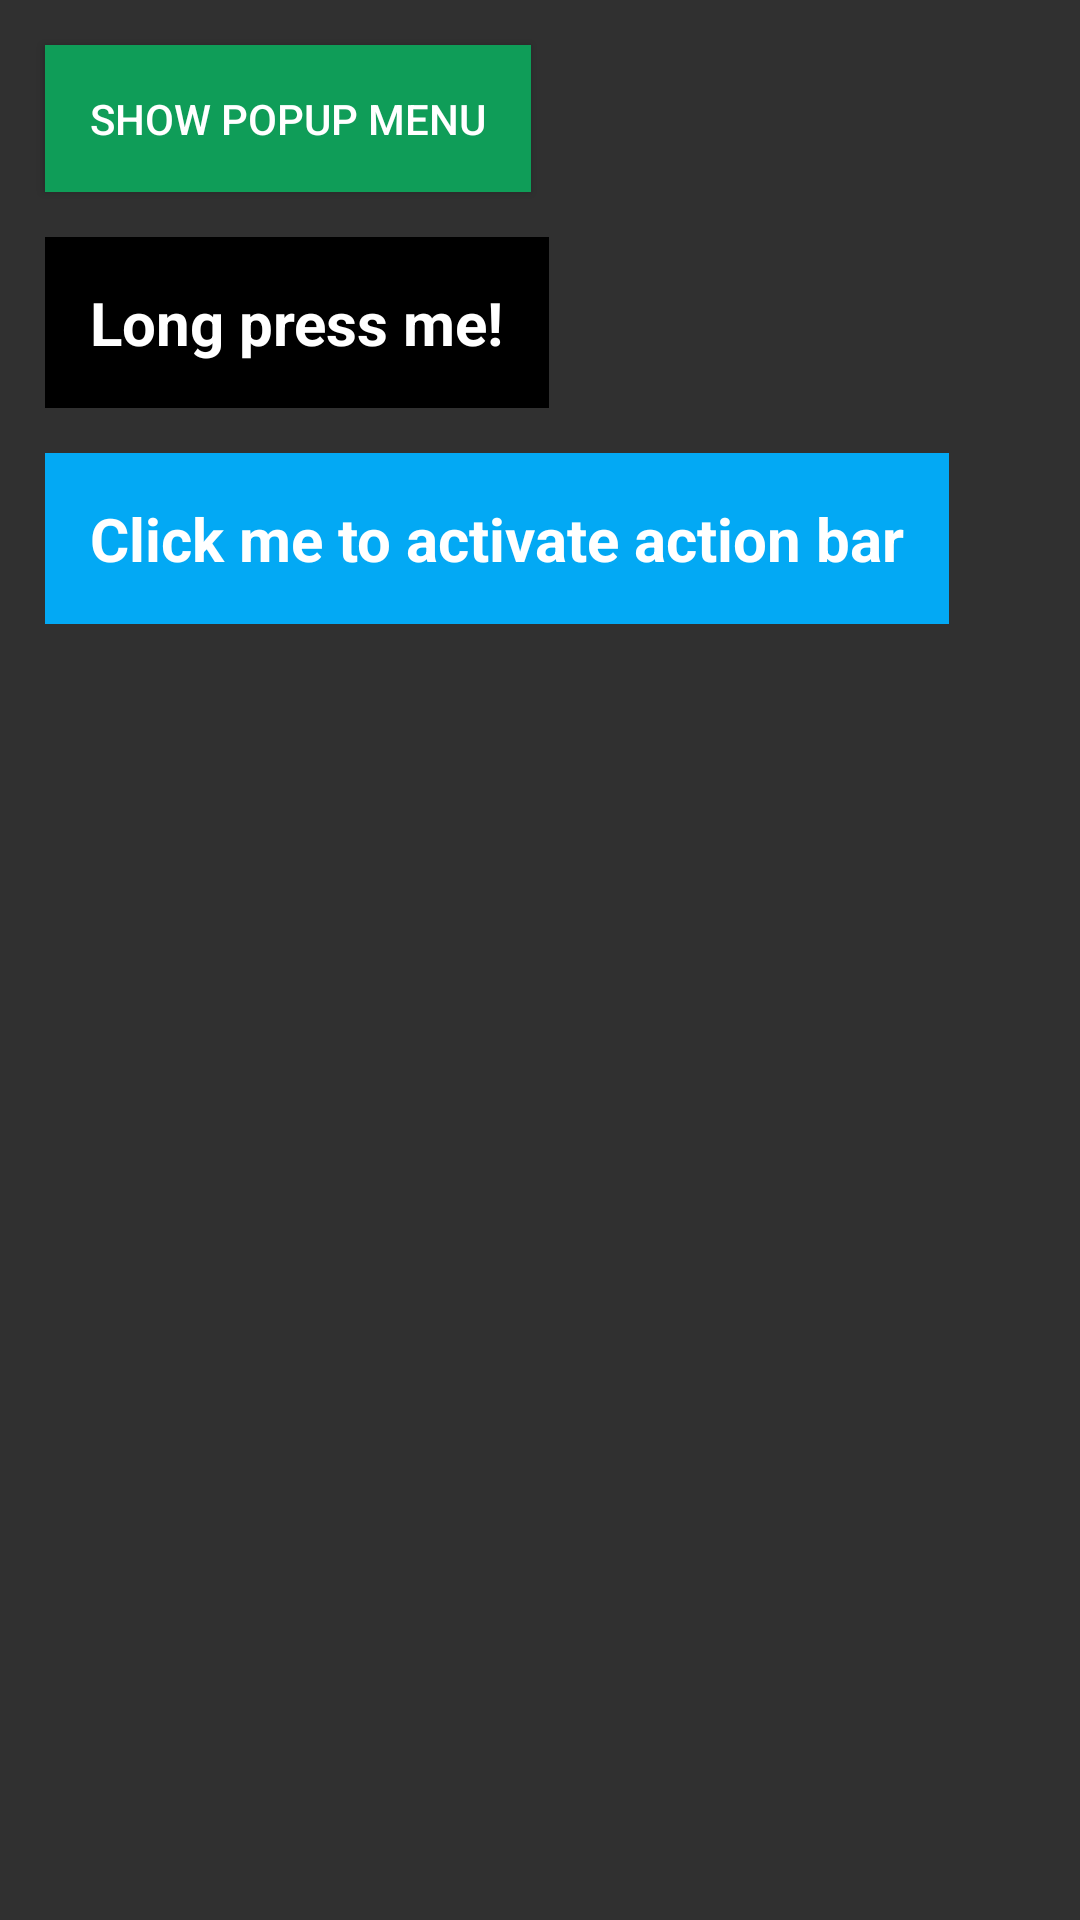

This screen was rendered from an Android layout file. Write that file and the resources it references.
<!-- AndroidManifest.xml: application theme Theme.Mobile_Labs -->
<!-- res/layout/task_1.xml -->
<?xml version="1.0" encoding="utf-8"?>
<androidx.constraintlayout.widget.ConstraintLayout xmlns:android="http://schemas.android.com/apk/res/android"
    android:layout_width="match_parent"
    android:layout_height="match_parent"
    xmlns:app="http://schemas.android.com/apk/res-auto">

    <Button
        android:id="@+id/popupMenuButton"
        android:layout_width="wrap_content"
        android:layout_height="wrap_content"
        android:background="#0F9D58"
        android:text="@string/show_popup_menu"
        android:textColor="#ffffff"
        app:layout_constraintLeft_toLeftOf="parent"
        app:layout_constraintTop_toTopOf="parent"
        android:layout_marginTop="15dp"
        android:layout_marginStart="15dp"
        android:padding="15dp"/>

    <TextView
        android:id="@+id/context_menu_button"
        android:layout_width="wrap_content"
        android:layout_height="wrap_content"
        android:layout_centerHorizontal="true"
        android:text="Long press me!"
        android:textSize="20sp"
        android:textStyle="bold"
        android:textColor="#ffffff"
        android:background="@color/black"
        app:layout_constraintLeft_toLeftOf="parent"
        app:layout_constraintTop_toBottomOf="@id/popupMenuButton"
        android:layout_marginTop="15dp"
        android:layout_marginStart="15dp"
        android:padding="15dp"/>

    <TextView
        android:id="@+id/action_bar_text_view"
        android:layout_width="wrap_content"
        android:layout_height="wrap_content"
        android:layout_centerHorizontal="true"
        android:text="Click me to activate action bar"
        android:textSize="20sp"
        android:textStyle="bold"
        android:textColor="#ffffff"
        android:background="#03A9F4"
        app:layout_constraintLeft_toLeftOf="parent"
        app:layout_constraintTop_toBottomOf="@id/context_menu_button"
        android:layout_marginTop="15dp"
        android:layout_marginStart="15dp"
        android:padding="15dp"/>

</androidx.constraintlayout.widget.ConstraintLayout>
<!-- resources referenced by this layout -->
<resources>
  <string name="show_popup_menu">Show popup menu</string>
  <style name="Theme.Mobile_Labs" parent="Base.Theme.Mobile_Labs" />
  <style name="Base.Theme.Mobile_Labs" parent="Theme.AppCompat">
          
          
      </style>
  <!-- not gathered from this repository: default colours our renderer supplied (Android Studio template values) -->
  <color name="black">#FF000000</color>
</resources>
